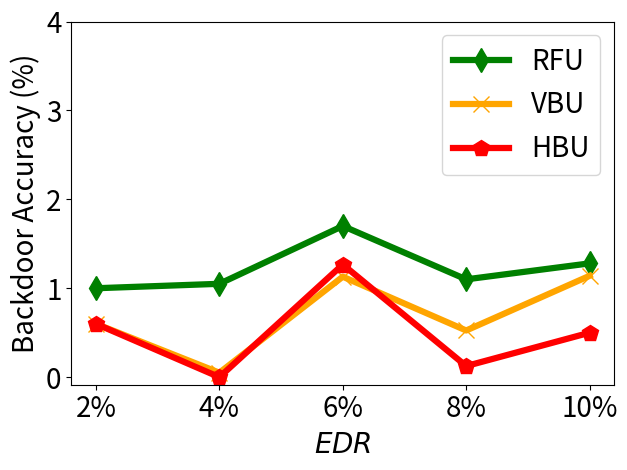

Python code for this plot:


import numpy as np
import matplotlib.pyplot as plt

epsilon = 3
beta = 1 / epsilon


x=[1, 2, 3, 4, 5]
# validation_for_plt =[97,95.8600, 94.9400, 93.5400, 93.2400]
# attack_for_plt=[0, 0.3524, 0, 0.1762, 0.1762]
# basic_for_plt=[99.8, 99.8, 99.8, 99.8, 99.8]

labels =     ['2%', '4%', '6%', '8%', '10%']
unl_fr =     [0.0, 0.0, 0.0, 0.0, 0.0 ]
unl_br =     [0.6, 0.05, 1.13, 0.525, 1.14 ]
unl_vibu =   [1.,  1.05, 1.7,  1.1, 1.28 ]
#unl_self_r = [0.0, 0.0025, 0.0072, 0.003, 0.005]
unl_hess_r = [0.6, 0.00, 1.267, 0.125, 0.5 ]




plt.figure()
l_w=4.5
m_s=12
#plt.figure(figsize=(8, 5.3))
#plt.plot(x, unl_fr, color='blue', marker='^', label='Retrain',linewidth=4, markersize=10)
plt.plot(x, unl_vibu, color='g',  marker='d',  label='RFU',linewidth=l_w,  markersize=m_s)
plt.plot(x, unl_br, color='orange',  marker='x',  label='VBU',linewidth=l_w,  markersize=m_s)
#plt.plot(x, unl_self_r, color='g',  marker='*',  label='RFU-SS',linewidth=4, markersize=10)
plt.plot(x, unl_hess_r, color='r',  marker='p',  label='HBU',linewidth=l_w, markersize=m_s)
#plt.plot(x, unl_self_r, color='g',  marker='*',  label='RFU-SS',linewidth=4, markersize=10)

# plt.plot(x, y_sa03, color='r',  marker='2',  label='AAAI21 A_acc, pr=0.3',linewidth=3, markersize=8)
# plt.plot(x, y_sa05, color='darkblue',  marker='4',  label='AAAI21 A_acc, pr=0.5',linewidth=3, markersize=8)
# plt.plot(x, y_ma03, color='darkviolet',  marker='3',  label='FedMC A_acc, pr=0.3',linewidth=3, markersize=8)
# plt.plot(x, y_ma05, color='cyan',  marker='p',  label='FedMC A_acc, pr=0.5',linewidth=3, markersize=8)

# plt.plot(x, y_sa03, color='r',  marker='2',  label='AAAI21 A_acc, pr=0.3',linewidth=3, markersize=8)
# plt.plot(x, y_sa05, color='darkblue',  marker='4',  label='AAAI21 A_acc, pr=0.5',linewidth=3, markersize=8)
# plt.plot(x, y_ma03, color='darkviolet',  marker='3',  label='FedMC A_acc, pr=0.3',linewidth=3, markersize=8)
# plt.plot(x, y_ma05, color='cyan',  marker='p',  label='FedMC A_acc, pr=0.5',linewidth=3, markersize=8)


# plt.grid()
leg = plt.legend(fancybox=True, shadow=True)
# plt.xlabel('Malicious Client Ratio (%)' ,fontsize=16)
plt.ylabel('Backdoor Accuracy (%)' ,fontsize=20)
my_y_ticks = np.arange(0 ,5,1)
plt.yticks(my_y_ticks,fontsize=20)

plt.xlabel('$\it{EDR}$' ,fontsize=20)
plt.xticks(x, labels, fontsize=20)
# plt.title('CIFAR10 IID')
plt.legend(loc='best',fontsize=20)
plt.tight_layout()
#plt.title("MNIST")
plt.rcParams['figure.figsize'] = (2.0, 1)
plt.rcParams['image.interpolation'] = 'nearest'
plt.rcParams['figure.subplot.left'] = 0.11
plt.rcParams['figure.subplot.bottom'] = 0.08
plt.rcParams['figure.subplot.right'] = 0.977
plt.rcParams['figure.subplot.top'] = 0.969
plt.savefig('cifar_backacc_er_curve.png', dpi=200)
plt.show()